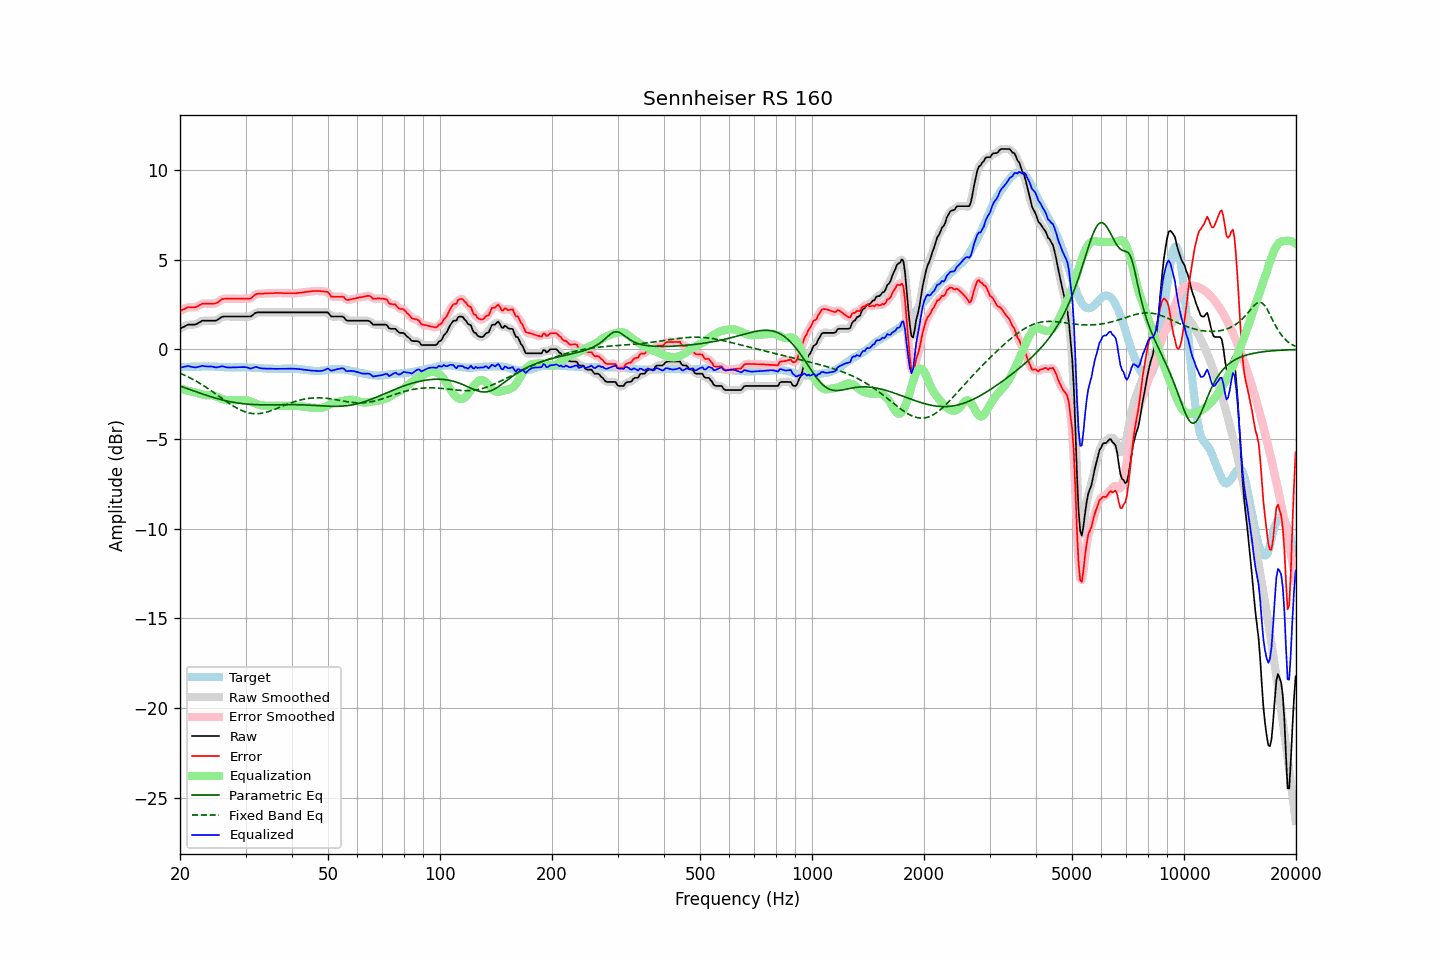

Source data for this figure (header and first rows):
frequency, raw, error, smoothed, error_smoothed, equalization, parametric_eq, fixed_band_eq, equalized_raw, equalized_smoothed, target
20.00, 1.16, 2.14, 1.15, 2.14, -2.18, -2.04, -1.32, -1.02, -1.03, -0.98
20.20, 1.21, 2.19, 1.21, 2.19, -2.20, -2.07, -1.36, -1.00, -1.00, -0.98
20.40, 1.25, 2.23, 1.26, 2.24, -2.23, -2.11, -1.40, -0.98, -0.97, -0.98
20.61, 1.29, 2.27, 1.30, 2.28, -2.25, -2.14, -1.44, -0.96, -0.95, -0.97
20.81, 1.35, 2.32, 1.34, 2.32, -2.28, -2.17, -1.49, -0.93, -0.93, -0.97
21.02, 1.39, 2.36, 1.37, 2.35, -2.30, -2.20, -1.53, -0.92, -0.93, -0.97
21.23, 1.39, 2.36, 1.39, 2.36, -2.33, -2.24, -1.57, -0.94, -0.94, -0.97
21.44, 1.39, 2.35, 1.39, 2.35, -2.35, -2.27, -1.62, -0.96, -0.96, -0.96
21.66, 1.39, 2.35, 1.38, 2.35, -2.37, -2.30, -1.67, -0.98, -0.98, -0.96
21.87, 1.39, 2.35, 1.39, 2.35, -2.39, -2.33, -1.72, -1.00, -1.00, -0.96
22.09, 1.41, 2.37, 1.41, 2.37, -2.41, -2.36, -1.77, -1.00, -0.99, -0.96
22.31, 1.46, 2.41, 1.45, 2.41, -2.43, -2.39, -1.82, -0.98, -0.98, -0.95
22.54, 1.51, 2.47, 1.51, 2.46, -2.46, -2.43, -1.87, -0.96, -0.95, -0.96
22.76, 1.56, 2.51, 1.56, 2.51, -2.49, -2.46, -1.93, -0.93, -0.93, -0.95
22.99, 1.61, 2.56, 1.59, 2.55, -2.52, -2.49, -1.98, -0.91, -0.92, -0.95
23.22, 1.61, 2.56, 1.61, 2.56, -2.54, -2.52, -2.04, -0.93, -0.93, -0.95
23.45, 1.61, 2.56, 1.61, 2.56, -2.55, -2.55, -2.10, -0.95, -0.94, -0.95
23.69, 1.61, 2.56, 1.61, 2.56, -2.56, -2.58, -2.15, -0.95, -0.95, -0.95
23.92, 1.61, 2.55, 1.61, 2.56, -2.56, -2.60, -2.21, -0.95, -0.95, -0.94
24.16, 1.61, 2.56, 1.61, 2.55, -2.56, -2.63, -2.28, -0.95, -0.95, -0.95
24.40, 1.61, 2.56, 1.60, 2.55, -2.56, -2.66, -2.34, -0.96, -0.96, -0.95
24.65, 1.61, 2.56, 1.60, 2.56, -2.58, -2.69, -2.40, -0.97, -0.98, -0.95
24.89, 1.61, 2.57, 1.61, 2.57, -2.61, -2.71, -2.46, -1.00, -0.99, -0.96
25.14, 1.64, 2.60, 1.64, 2.61, -2.64, -2.74, -2.53, -1.00, -1.00, -0.96
25.39, 1.70, 2.67, 1.70, 2.67, -2.68, -2.76, -2.59, -0.98, -0.98, -0.97
25.65, 1.76, 2.73, 1.76, 2.73, -2.72, -2.79, -2.66, -0.96, -0.96, -0.97
25.91, 1.81, 2.80, 1.81, 2.79, -2.75, -2.81, -2.72, -0.94, -0.95, -0.98
26.16, 1.84, 2.82, 1.83, 2.82, -2.79, -2.83, -2.78, -0.95, -0.95, -0.98
26.43, 1.84, 2.83, 1.84, 2.83, -2.81, -2.85, -2.85, -0.98, -0.97, -0.99
26.69, 1.84, 2.83, 1.84, 2.83, -2.83, -2.87, -2.91, -1.00, -0.99, -0.99
26.96, 1.84, 2.83, 1.84, 2.83, -2.84, -2.89, -2.97, -1.00, -1.00, -0.99
27.23, 1.84, 2.83, 1.84, 2.83, -2.84, -2.91, -3.03, -1.01, -1.01, -0.99
27.50, 1.84, 2.84, 1.84, 2.83, -2.84, -2.93, -3.09, -1.00, -1.00, -1.00
27.77, 1.84, 2.84, 1.84, 2.83, -2.83, -2.95, -3.15, -1.00, -1.00, -1.00
28.05, 1.84, 2.83, 1.84, 2.83, -2.83, -2.96, -3.20, -1.00, -1.00, -0.99
28.33, 1.84, 2.83, 1.84, 2.83, -2.83, -2.98, -3.26, -0.99, -0.99, -0.99
28.62, 1.84, 2.83, 1.84, 2.83, -2.83, -2.99, -3.30, -0.99, -0.99, -0.99
28.90, 1.84, 2.83, 1.84, 2.83, -2.83, -3.00, -3.35, -0.99, -0.99, -0.99
29.19, 1.84, 2.83, 1.84, 2.83, -2.82, -3.01, -3.39, -0.99, -0.99, -0.99
29.48, 1.84, 2.83, 1.84, 2.83, -2.82, -3.02, -3.43, -0.98, -0.98, -0.99
29.78, 1.84, 2.83, 1.84, 2.83, -2.82, -3.03, -3.47, -0.98, -0.98, -0.99
30.08, 1.84, 2.84, 1.84, 2.83, -2.83, -3.04, -3.50, -0.99, -0.99, -1.00
30.38, 1.84, 2.84, 1.83, 2.83, -2.85, -3.05, -3.52, -1.01, -1.02, -1.00
30.68, 1.84, 2.84, 1.83, 2.84, -2.87, -3.06, -3.54, -1.04, -1.04, -1.00
30.99, 1.84, 2.85, 1.86, 2.87, -2.91, -3.06, -3.56, -1.07, -1.05, -1.01
31.30, 1.91, 2.92, 1.91, 2.92, -2.94, -3.07, -3.57, -1.04, -1.04, -1.01
31.61, 1.98, 3.00, 1.97, 2.99, -2.98, -3.08, -3.58, -1.01, -1.01, -1.02
31.93, 2.04, 3.07, 2.03, 3.06, -3.02, -3.08, -3.59, -0.98, -0.99, -1.02
32.24, 2.07, 3.10, 2.06, 3.10, -3.06, -3.08, -3.58, -0.99, -0.99, -1.03
32.57, 2.07, 3.11, 2.07, 3.11, -3.09, -3.08, -3.58, -1.02, -1.02, -1.04
32.89, 2.07, 3.11, 2.07, 3.11, -3.11, -3.09, -3.57, -1.05, -1.04, -1.04
33.22, 2.07, 3.11, 2.07, 3.11, -3.13, -3.09, -3.55, -1.06, -1.06, -1.04
33.55, 2.07, 3.12, 2.07, 3.12, -3.13, -3.09, -3.54, -1.07, -1.07, -1.05
33.89, 2.07, 3.13, 2.07, 3.13, -3.13, -3.09, -3.52, -1.07, -1.07, -1.06
34.23, 2.07, 3.13, 2.07, 3.13, -3.13, -3.09, -3.49, -1.07, -1.07, -1.06
34.57, 2.07, 3.14, 2.07, 3.14, -3.13, -3.09, -3.47, -1.07, -1.07, -1.07
34.92, 2.07, 3.14, 2.07, 3.14, -3.14, -3.09, -3.44, -1.07, -1.07, -1.07
35.27, 2.07, 3.14, 2.07, 3.14, -3.14, -3.09, -3.40, -1.08, -1.08, -1.07
35.62, 2.07, 3.14, 2.07, 3.14, -3.14, -3.09, -3.37, -1.08, -1.08, -1.07
35.97, 2.07, 3.15, 2.07, 3.15, -3.15, -3.09, -3.34, -1.08, -1.08, -1.08
... 635 more rows
